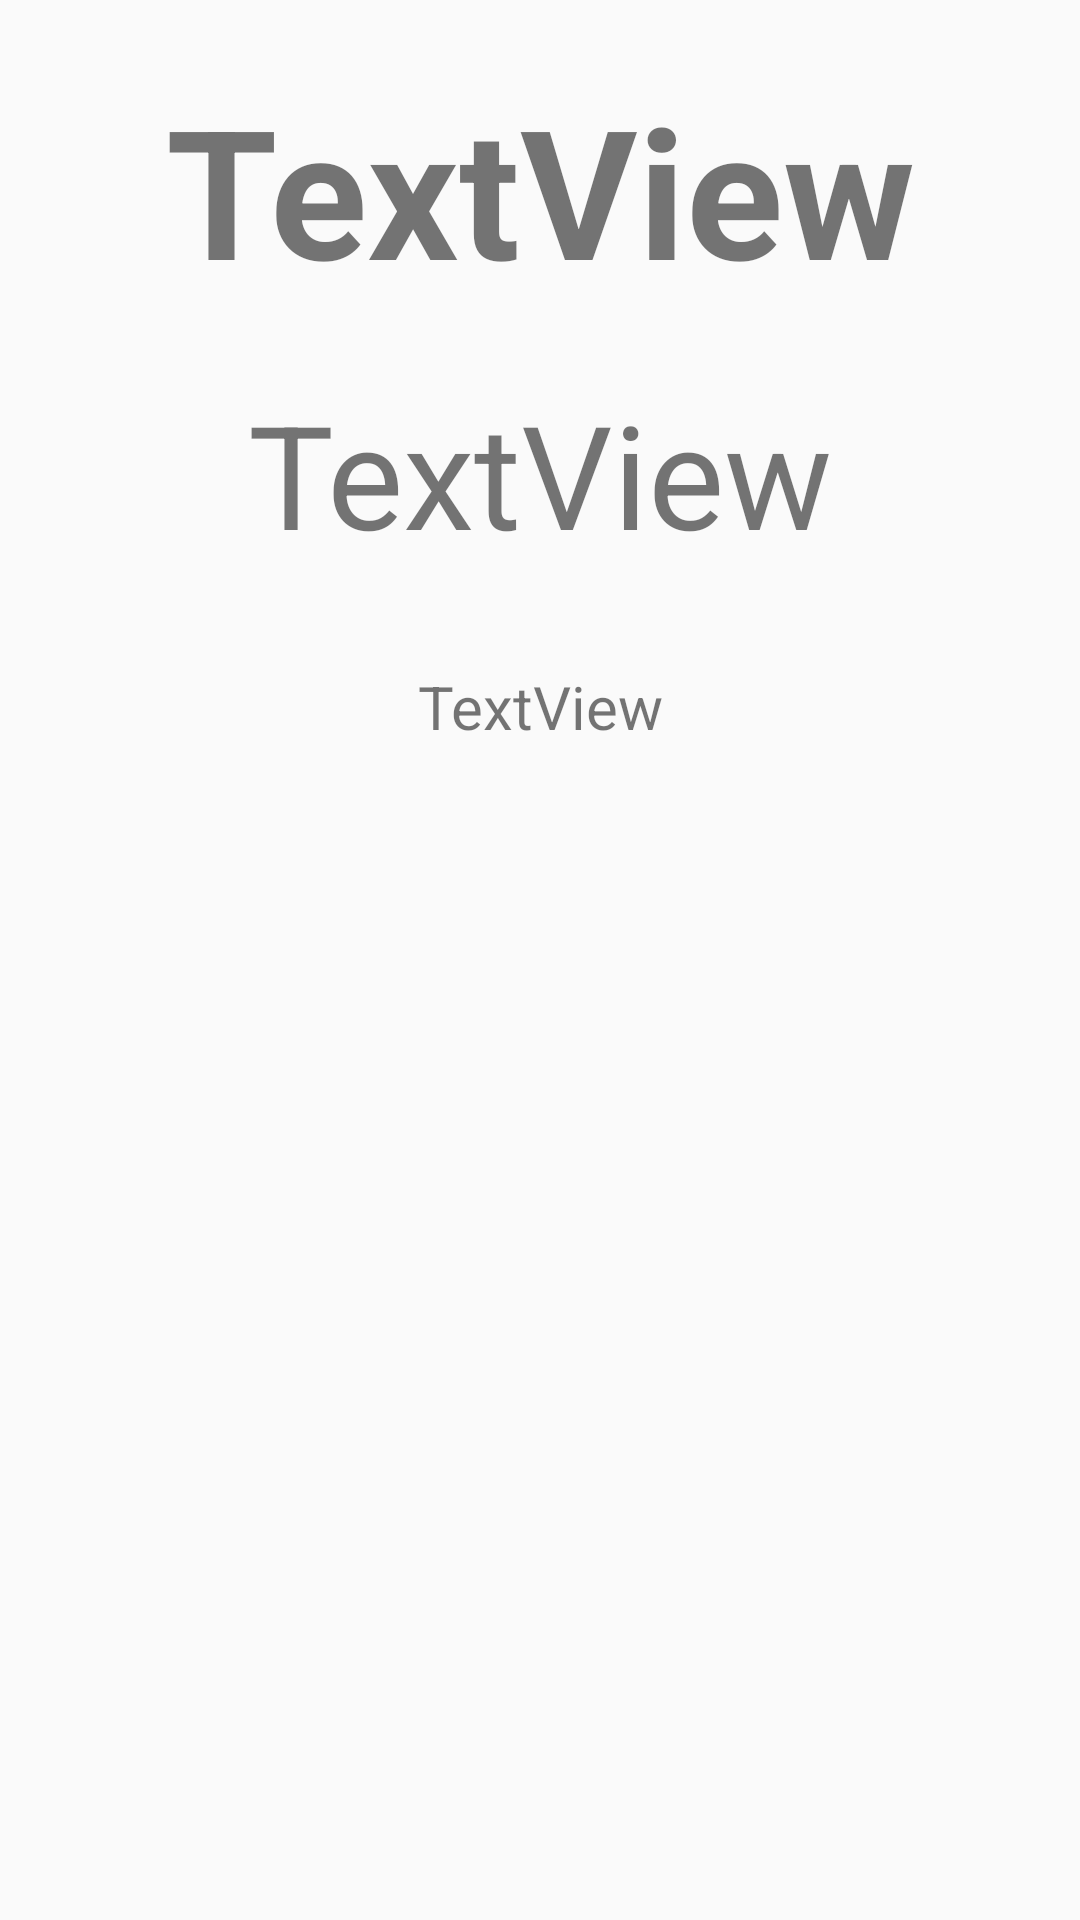

The Android layout XML behind this screen, and the referenced resources:
<!-- AndroidManifest.xml: application theme Theme.U2a2Colorator -->
<!-- res/layout/actores_activity.xml -->
<?xml version="1.0" encoding="utf-8"?>
<androidx.constraintlayout.widget.ConstraintLayout xmlns:android="http://schemas.android.com/apk/res/android"
    xmlns:app="http://schemas.android.com/apk/res-auto"
    xmlns:tools="http://schemas.android.com/tools"
    android:layout_width="match_parent"
    android:layout_height="match_parent"
    tools:context=".DetalleActivity">

    <TextView
        android:id="@+id/detalleEstrellas"
        android:layout_width="0dp"
        android:layout_height="wrap_content"
        android:text="TextView"
        android:textAlignment="center"
        android:textSize="60sp"
        android:textStyle="bold"
        app:layout_constraintBottom_toTopOf="@+id/detalleTitulo"
        app:layout_constraintEnd_toEndOf="parent"
        app:layout_constraintStart_toStartOf="parent"
        app:layout_constraintTop_toTopOf="parent" />

    <TextView
        android:id="@+id/detalleTitulo"
        android:layout_width="0dp"
        android:layout_height="wrap_content"
        android:layout_marginBottom="32dp"
        android:text="TextView"
        android:textAlignment="center"
        android:textSize="48sp"
        app:layout_constraintBottom_toTopOf="@+id/detalleDesc"
        app:layout_constraintEnd_toEndOf="parent"
        app:layout_constraintStart_toStartOf="parent" />

    <TextView
        android:id="@+id/detalleDesc"
        android:layout_width="0dp"
        android:layout_height="wrap_content"
        android:layout_marginBottom="32dp"
        android:text="TextView"
        android:textAlignment="center"
        android:textSize="20sp"
        app:layout_constraintBottom_toTopOf="@+id/detalleLista"
        app:layout_constraintEnd_toEndOf="parent"
        app:layout_constraintStart_toStartOf="parent" />

    <TextView
        android:id="@+id/detalleLista"
        android:layout_width="0dp"
        android:layout_height="359dp"
        android:textAlignment="center"
        android:textSize="20sp"
        app:layout_constraintBottom_toBottomOf="parent"
        app:layout_constraintEnd_toEndOf="parent"
        app:layout_constraintStart_toStartOf="parent" />
</androidx.constraintlayout.widget.ConstraintLayout>
<!-- resources referenced by this layout -->
<resources>
  <style name="Theme.U2a2Colorator" parent="Base.Theme.U2a2Colorator" />
  <style name="Base.Theme.U2a2Colorator" parent="Theme.AppCompat.Light.NoActionBar">
          
          
      </style>
</resources>
